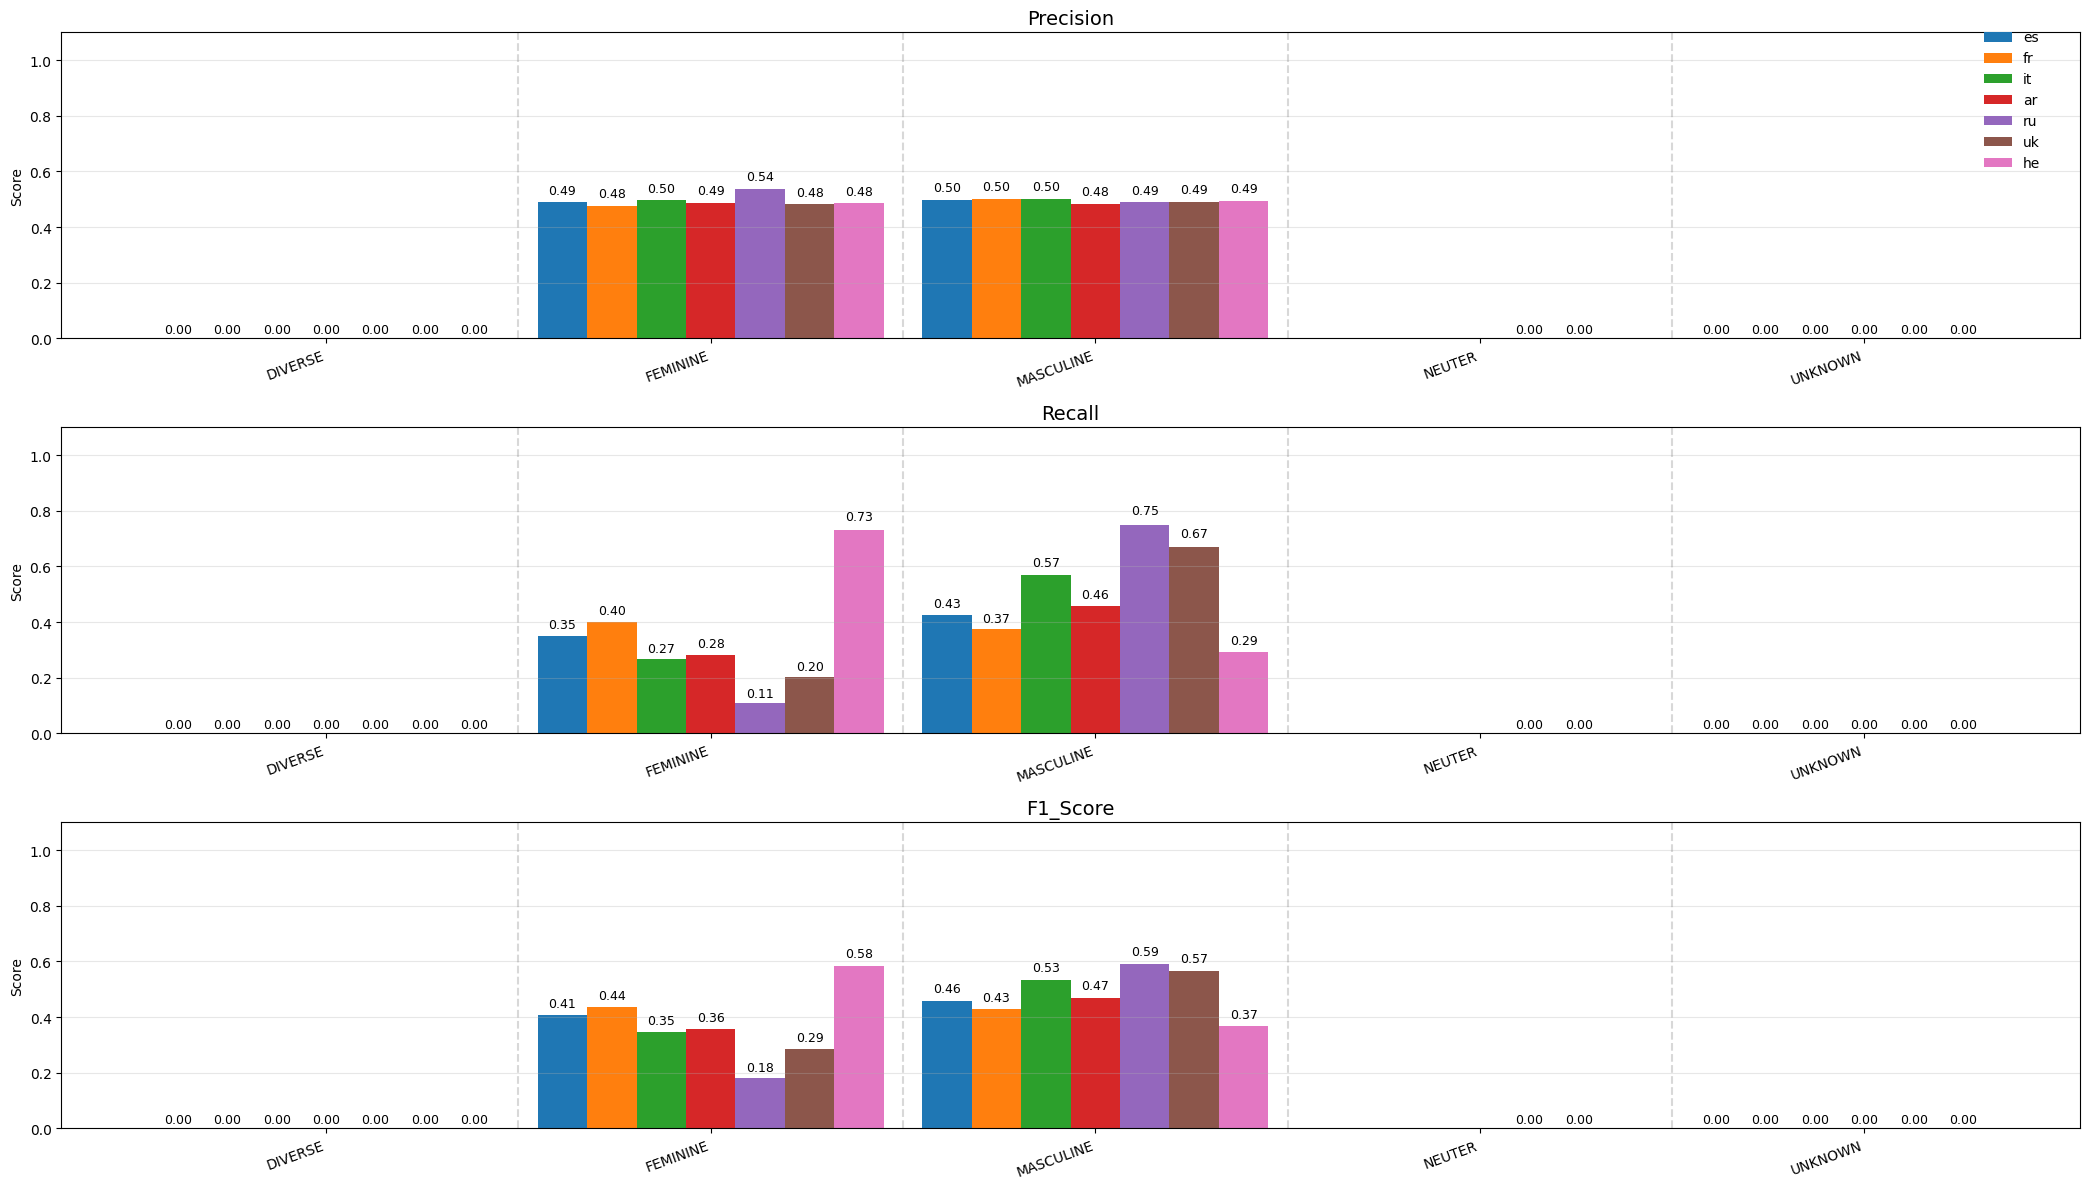

Data behind this chart, as committed beside it:
, 0, 1, 2, 3, 4, 5, 6
language, es, fr, it, ar, ru, uk, he
DIVERSE_precision, 0, 0, 0, 0, 0, 0, 0
DIVERSE_recall, 0.0, 0.0, 0.0, 0.0, 0.0, 0.0, 0.0
DIVERSE_f1_score, 0, 0, 0, 0, 0, 0, 0
DIVERSE_support, 28, 28, 28, 28, 28, 28, 28
FEMININE_precision, 0.4895, 0.4775, 0.4965, 0.487, 0.537, 0.4821, 0.485
FEMININE_recall, 0.3509, 0.4, 0.2679, 0.283, 0.1094, 0.2038, 0.7321
FEMININE_f1_score, 0.4088, 0.4353, 0.348, 0.358, 0.1818, 0.2865, 0.5835
FEMININE_support, 265, 265, 265, 265, 265, 265, 265
MASCULINE_precision, 0.4978, 0.5025, 0.5017, 0.484, 0.4889, 0.4904, 0.4937
MASCULINE_recall, 0.4264, 0.3736, 0.5698, 0.4566, 0.7509, 0.6717, 0.2943
MASCULINE_f1_score, 0.4593, 0.4286, 0.5336, 0.4699, 0.5923, 0.5669, 0.3688
MASCULINE_support, 265, 265, 265, 265, 265, 265, 265
UNKNOWN_precision, 0.0, 0.0, 0.0, 0.0, 0.0, 0.0, 
UNKNOWN_recall, 0.0, 0.0, 0.0, 0.0, 0.0, 0.0, 
UNKNOWN_f1_score, 0.0, 0.0, 0.0, 0.0, 0.0, 0.0, 
UNKNOWN_support, 0.0, 0.0, 0.0, 0.0, 0.0, 0.0, 
NEUTER_precision, , , , , 0.0, 0.0, 
NEUTER_recall, , , , , 0.0, 0.0, 
NEUTER_f1_score, , , , , 0.0, 0.0, 
NEUTER_support, , , , , 0.0, 0.0, 
